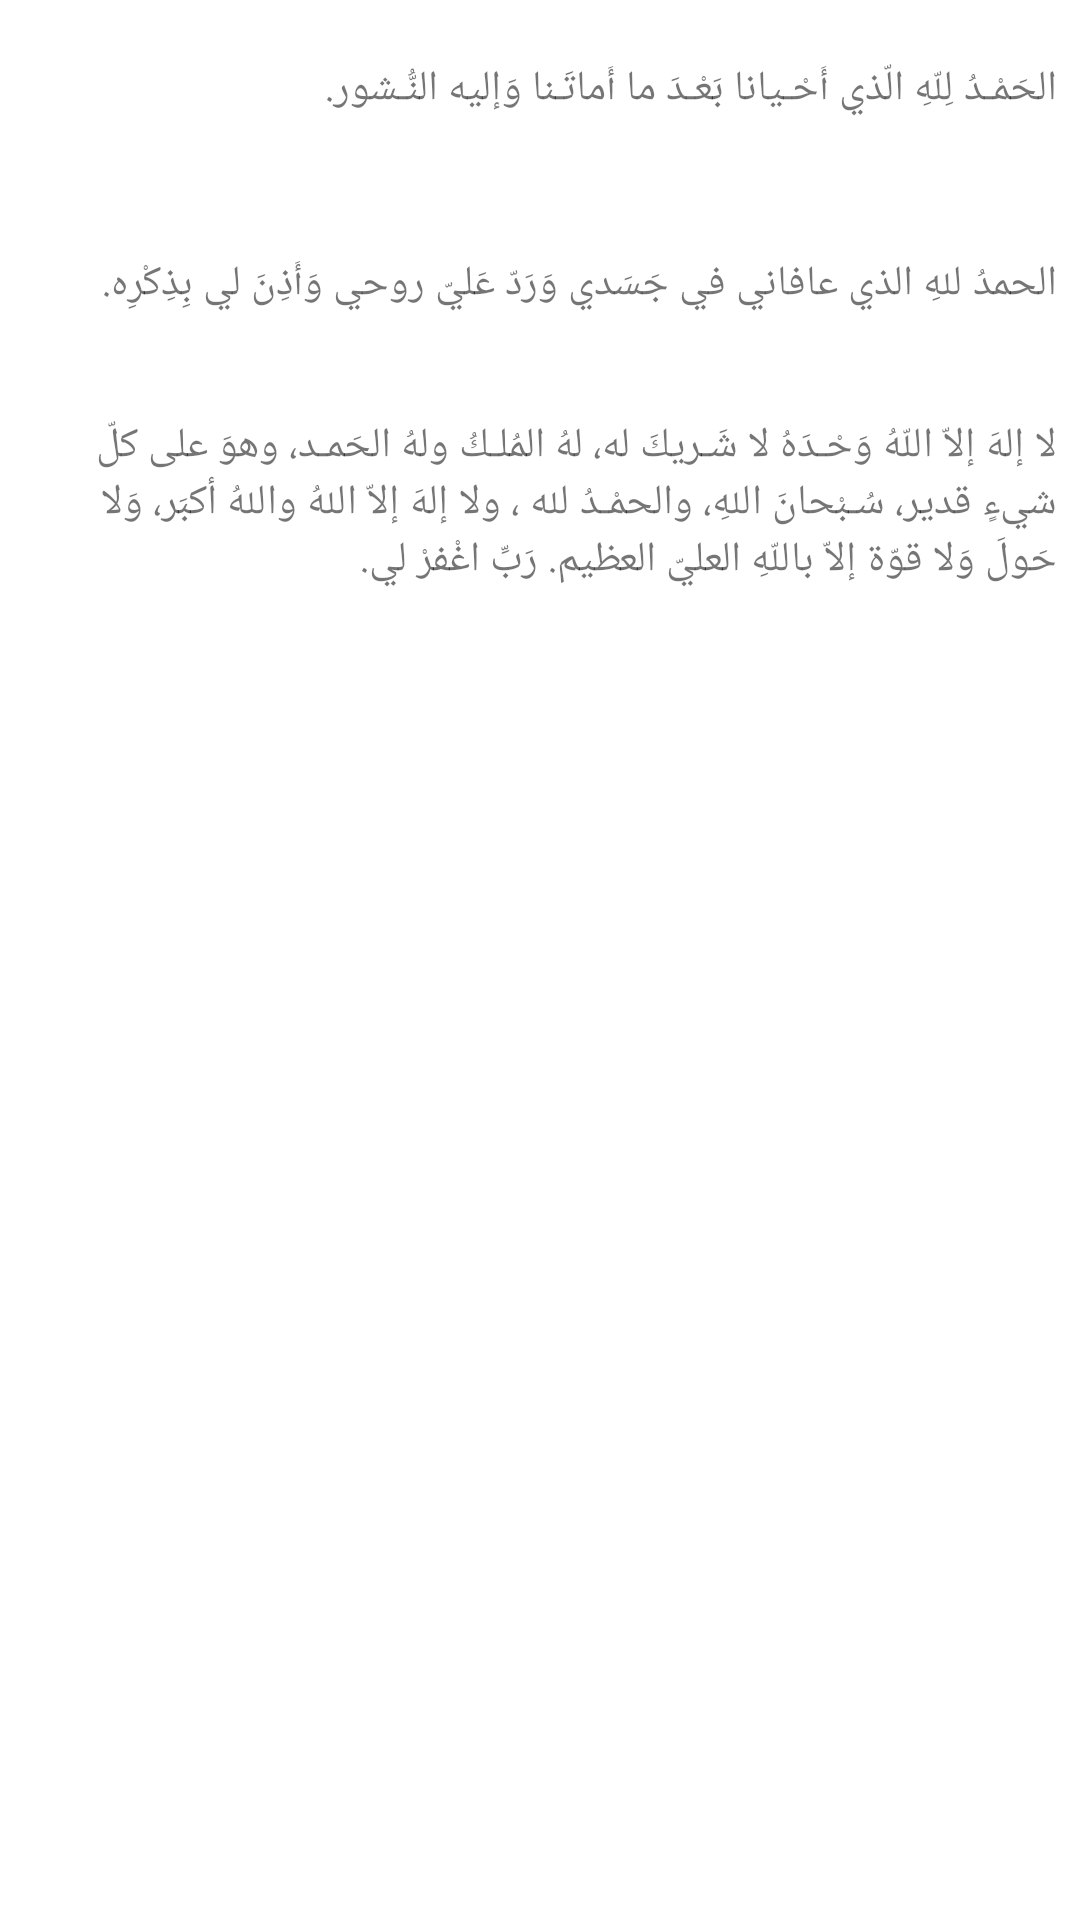

Write the Android layout XML for this screen, with the resource values it uses.
<!-- AndroidManifest.xml: application theme Theme.Sujood -->
<!-- res/layout/activity_main4.xml -->
<?xml version="1.0" encoding="utf-8"?>
<LinearLayout xmlns:android="http://schemas.android.com/apk/res/android"
    xmlns:app="http://schemas.android.com/apk/res-auto"
    xmlns:tools="http://schemas.android.com/tools"
    android:layout_width="match_parent"
    android:layout_height="match_parent"
    tools:context=".MainActivity4">




    <LinearLayout
        android:layout_width="match_parent"
        android:layout_height="750dp"
        android:orientation="vertical">


        <TextView
            android:layout_width="345dp"
            android:layout_height="30dp"
            android:layout_gravity="center_horizontal"
            android:layout_marginTop="20dp"

            android:layout_marginBottom="15dp"
            android:text="الحَمْـدُ لِلّهِ الّذي أَحْـيانا بَعْـدَ ما أَماتَـنا وَإليه النُّـشور."></TextView>


        <TextView
            android:layout_width="345dp"
            android:layout_height="wrap_content"
            android:layout_gravity="center_horizontal"
            android:layout_marginTop="20dp"

            android:layout_marginBottom="15dp"
            android:text="الحمدُ للهِ الذي عافاني في جَسَدي وَرَدّ عَليّ روحي وَأَذِنَ لي بِذِكْرِه. "></TextView>

        <TextView
            android:layout_width="345dp"
            android:layout_height="68dp"
            android:layout_gravity="center_horizontal"
            android:layout_marginTop="20dp"

            android:layout_marginBottom="20dp"
            android:text="لا إلهَ إلاّ اللّهُ وَحْـدَهُ لا شَـريكَ له، لهُ المُلـكُ ولهُ الحَمـد، وهوَ على كلّ شيءٍ قدير، سُـبْحانَ اللهِ، والحمْـدُ لله ، ولا إلهَ إلاّ اللهُ واللهُ أكبَر، وَلا حَولَ وَلا قوّة إلاّ باللّهِ العليّ العظيم. رَبِّ اغْفرْ لي."></TextView>


    </LinearLayout>


</LinearLayout>
<!-- resources referenced by this layout -->
<resources>
  <style name="Theme.Sujood" parent="Theme.MaterialComponents.DayNight.DarkActionBar">
          
  
          <item name="colorPrimary">@color/green200</item>
          <item name="colorPrimaryVariant">@color/green200</item>
          <item name="colorOnPrimary">@color/white</item>
  
          <item name="colorSecondary">@color/green200</item>
          <item name="colorSecondaryVariant">@color/green200</item>
          <item name="colorOnSecondary">@color/black</item>
  
          <item name="android:statusBarColor" tools:targetApi="l">?attr/colorPrimaryVariant</item>
      </style>
  <color name="green200">#A5D6A7</color>
  <color name="white">#FFFFFFFF</color>
  <color name="black">#FF000000</color>
</resources>
